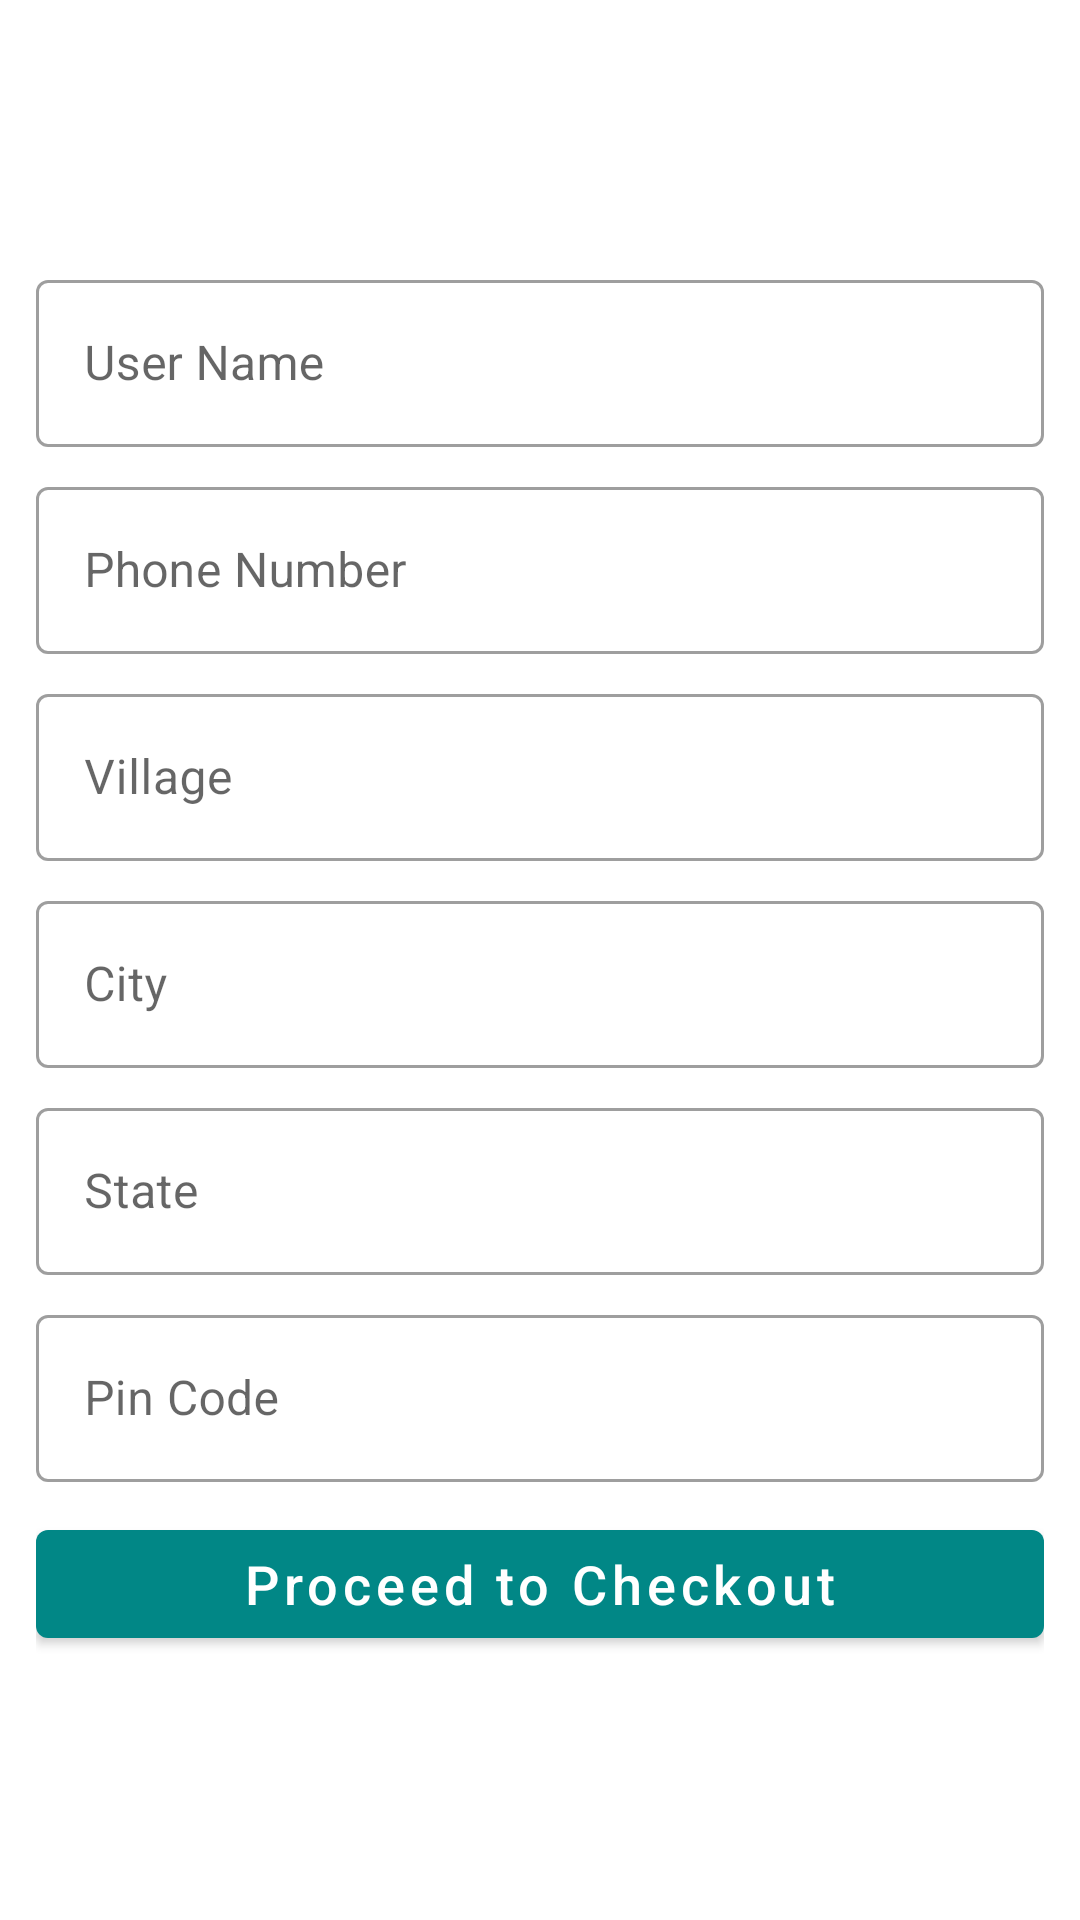

Write the Android layout XML for this screen, with the resource values it uses.
<!-- AndroidManifest.xml: application theme Theme.DemoECommerce -->
<!-- res/layout/activity_address.xml -->
<?xml version="1.0" encoding="utf-8"?>
<LinearLayout xmlns:android="http://schemas.android.com/apk/res/android"
    xmlns:app="http://schemas.android.com/apk/res-auto"
    xmlns:tools="http://schemas.android.com/tools"
    android:layout_width="match_parent"
    android:layout_height="match_parent"
    android:orientation="vertical"
    android:padding="12dp"
    android:gravity="center"
    tools:context=".activity.AddressActivity">

    <com.google.android.material.textfield.TextInputLayout
        android:layout_width="match_parent"
        android:layout_height="wrap_content"
        style="@style/Widget.MaterialComponents.TextInputLayout.OutlinedBox">

        <com.google.android.material.textfield.TextInputEditText
            android:id="@+id/userName"
            android:layout_width="match_parent"
            android:layout_height="wrap_content"
            android:hint="@string/user_name"
            android:enabled="false"/>
    </com.google.android.material.textfield.TextInputLayout>

    <com.google.android.material.textfield.TextInputLayout
        android:layout_width="match_parent"
        android:layout_height="wrap_content"
        android:layout_marginTop="8dp"
        style="@style/Widget.MaterialComponents.TextInputLayout.OutlinedBox">

        <com.google.android.material.textfield.TextInputEditText
            android:id="@+id/userNumber"
            android:layout_width="match_parent"
            android:layout_height="wrap_content"
            android:hint="@string/phone_number"
            android:enabled="false"/>
    </com.google.android.material.textfield.TextInputLayout>

    <com.google.android.material.textfield.TextInputLayout
        android:layout_width="match_parent"
        android:layout_height="wrap_content"
        android:layout_marginTop="8dp"
        style="@style/Widget.MaterialComponents.TextInputLayout.OutlinedBox">

        <com.google.android.material.textfield.TextInputEditText
            android:id="@+id/userVillage"
            android:layout_width="match_parent"
            android:layout_height="wrap_content"
            android:hint="@string/village" />
    </com.google.android.material.textfield.TextInputLayout>

    <com.google.android.material.textfield.TextInputLayout
        android:layout_width="match_parent"
        android:layout_height="wrap_content"
        android:layout_marginTop="8dp"
        style="@style/Widget.MaterialComponents.TextInputLayout.OutlinedBox">

        <com.google.android.material.textfield.TextInputEditText
            android:id="@+id/userCity"
            android:layout_width="match_parent"
            android:layout_height="wrap_content"
            android:hint="@string/city" />
    </com.google.android.material.textfield.TextInputLayout>

    <com.google.android.material.textfield.TextInputLayout
        android:layout_width="match_parent"
        android:layout_height="wrap_content"
        android:layout_marginTop="8dp"
        style="@style/Widget.MaterialComponents.TextInputLayout.OutlinedBox">

        <com.google.android.material.textfield.TextInputEditText
            android:id="@+id/userState"
            android:layout_width="match_parent"
            android:layout_height="wrap_content"
            android:hint="@string/state" />
    </com.google.android.material.textfield.TextInputLayout>

    <com.google.android.material.textfield.TextInputLayout
        android:layout_width="match_parent"
        android:layout_height="wrap_content"
        android:layout_marginTop="8dp"
        style="@style/Widget.MaterialComponents.TextInputLayout.OutlinedBox">

        <com.google.android.material.textfield.TextInputEditText
            android:id="@+id/userPinCode"
            android:layout_width="match_parent"
            android:layout_height="wrap_content"
            android:hint="@string/pin_code"
            android:inputType="number"/>
    </com.google.android.material.textfield.TextInputLayout>

    <com.google.android.material.button.MaterialButton
        android:id="@+id/proceed"
        android:layout_width="match_parent"
        android:layout_height="wrap_content"
        android:text="@string/proceed_to_checkout"
        android:layout_marginTop="10dp"
        android:textAllCaps="false"
        android:textSize="18sp"/>
</LinearLayout>
<!-- resources referenced by this layout -->
<resources>
  <string name="city">City</string>
  <string name="phone_number">Phone Number</string>
  <string name="pin_code">Pin Code</string>
  <string name="proceed_to_checkout">Proceed to Checkout</string>
  <string name="state">State</string>
  <string name="user_name">User Name</string>
  <string name="village">Village</string>
  <style name="Theme.DemoECommerce" parent="Theme.MaterialComponents.DayNight.DarkActionBar">
          
          <item name="colorPrimary">@color/colorPrimary</item>
          <item name="colorPrimaryVariant">@color/purple_700</item>
          <item name="colorOnPrimary">@color/white</item>
          
          <item name="colorSecondary">@color/teal_200</item>
          <item name="colorSecondaryVariant">@color/teal_700</item>
          <item name="colorOnSecondary">@color/black</item>
          
          <item name="android:statusBarColor">?attr/colorPrimaryVariant</item>
          
      </style>
  <color name="colorPrimary">#FF018786</color>
  <color name="purple_700">#FF3700B3</color>
  <color name="white">#FFFFFFFF</color>
  <color name="teal_200">#FF03DAC5</color>
  <color name="teal_700">#FF018786</color>
  <color name="black">#FF000000</color>
</resources>
